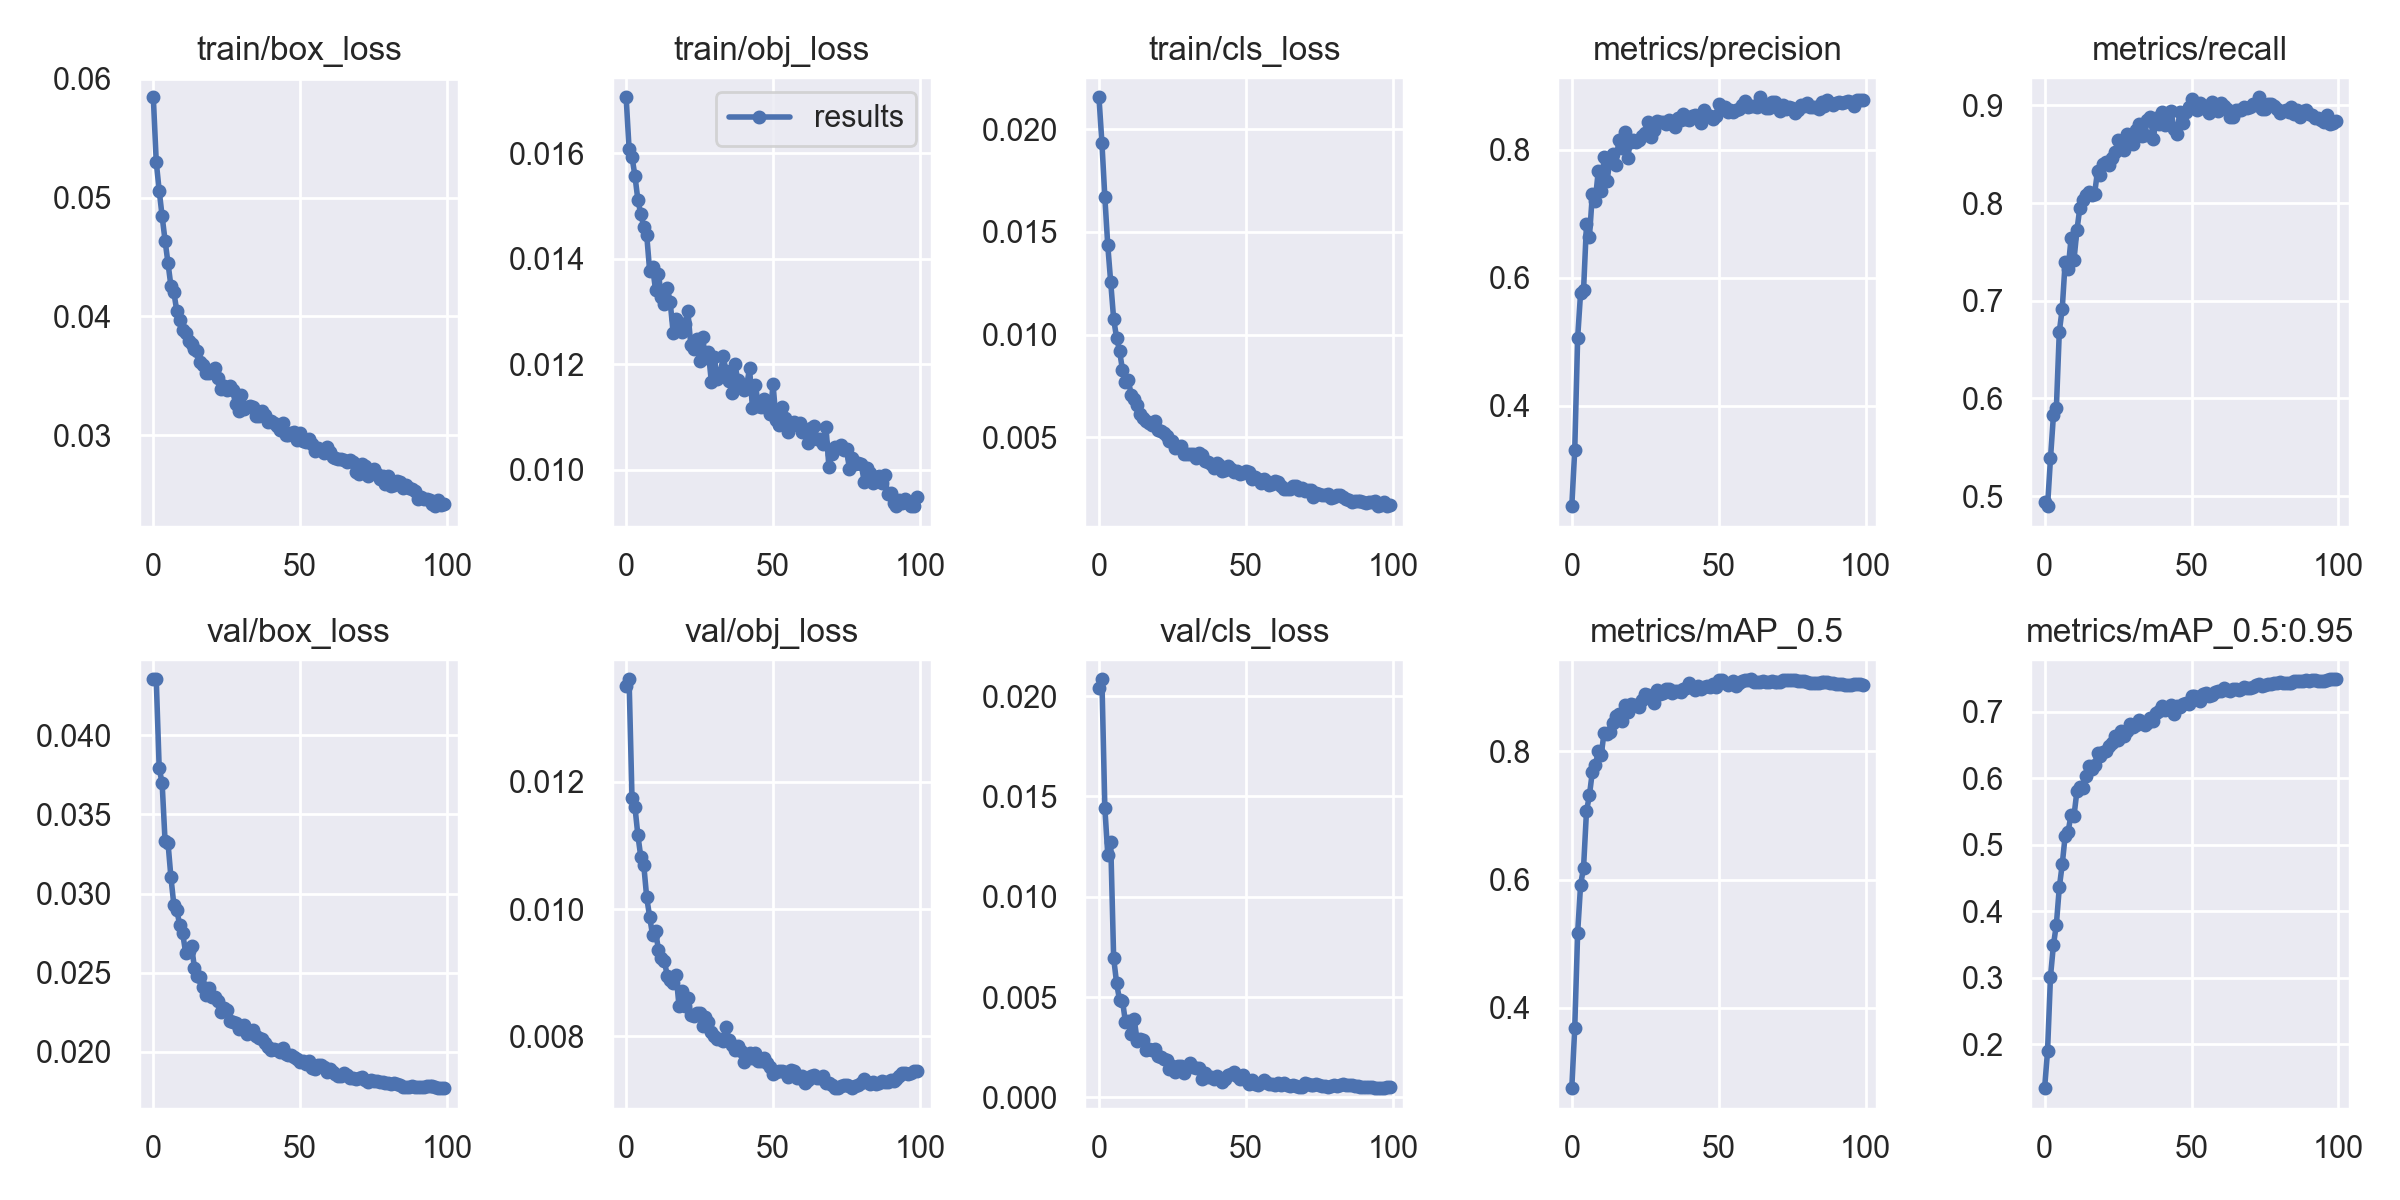

The table this chart was drawn from, first rows:
epoch, train/box_loss, train/obj_loss, train/cls_loss, metrics/precision, metrics/recall, metrics/mAP_0.5, metrics/mAP_0.5:0.95, val/box_loss, val/obj_loss, val/cls_loss, x/lr0, x/lr1, x/lr2
0, 0.05844, 0.01706, 0.02157, 0.243, 0.4944, 0.2747, 0.1341, 0.04353, 0.0135, 0.02039, 0.06707, 0.0003326, 0.0003326
1, 0.05301, 0.01609, 0.01936, 0.33, 0.4897, 0.368, 0.1899, 0.04352, 0.01361, 0.02084, 0.03407, 0.0006599, 0.0006599
2, 0.05059, 0.01593, 0.01671, 0.5063, 0.5386, 0.5173, 0.3018, 0.03791, 0.01174, 0.01444, 0.001054, 0.0009813, 0.0009813
3, 0.04844, 0.01557, 0.01434, 0.5768, 0.5826, 0.592, 0.3492, 0.03697, 0.0116, 0.0121, 0.000973, 0.000973, 0.000973
4, 0.04639, 0.01511, 0.01255, 0.5803, 0.59, 0.6181, 0.3801, 0.0333, 0.01116, 0.01272, 0.000973, 0.000973, 0.000973
5, 0.04448, 0.01485, 0.01076, 0.6838, 0.6683, 0.7065, 0.4359, 0.0332, 0.01081, 0.006946, 0.000964, 0.000964, 0.000964
6, 0.04256, 0.01461, 0.009839, 0.6634, 0.6919, 0.7313, 0.4707, 0.03101, 0.01069, 0.005697, 0.000955, 0.000955, 0.000955
7, 0.04203, 0.01445, 0.009209, 0.7304, 0.7399, 0.7684, 0.5138, 0.02927, 0.01018, 0.004852, 0.000946, 0.000946, 0.000946
8, 0.04045, 0.01378, 0.008282, 0.7207, 0.7322, 0.7779, 0.52, 0.02896, 0.009878, 0.004827, 0.000937, 0.000937, 0.000937
9, 0.03969, 0.01384, 0.007688, 0.7666, 0.764, 0.7999, 0.5449, 0.02799, 0.009588, 0.003759, 0.000928, 0.000928, 0.000928
10, 0.03889, 0.01341, 0.007764, 0.7356, 0.7422, 0.7942, 0.5437, 0.02748, 0.009647, 0.003824, 0.000919, 0.000919, 0.000919
11, 0.03864, 0.01372, 0.007036, 0.7887, 0.7722, 0.8293, 0.5809, 0.02627, 0.009363, 0.003148, 0.00091, 0.00091, 0.00091
12, 0.03796, 0.01327, 0.006863, 0.7511, 0.7954, 0.8275, 0.5868, 0.0264, 0.009238, 0.00389, 0.000901, 0.000901, 0.000901
13, 0.03768, 0.01315, 0.00654, 0.7854, 0.803, 0.8306, 0.5848, 0.02669, 0.00919, 0.002827, 0.000892, 0.000892, 0.000892
14, 0.03725, 0.01345, 0.006109, 0.7942, 0.8082, 0.844, 0.603, 0.02533, 0.008946, 0.002924, 0.000883, 0.000883, 0.000883
15, 0.03711, 0.01317, 0.005941, 0.7765, 0.8117, 0.8548, 0.6186, 0.02477, 0.008891, 0.002873, 0.000874, 0.000874, 0.000874
16, 0.03614, 0.0126, 0.005762, 0.8148, 0.8078, 0.8585, 0.6143, 0.02474, 0.008833, 0.002365, 0.000865, 0.000865, 0.000865
17, 0.03593, 0.01286, 0.005669, 0.8036, 0.8094, 0.847, 0.6203, 0.0241, 0.008967, 0.002405, 0.000856, 0.000856, 0.000856
18, 0.03523, 0.01279, 0.005611, 0.8272, 0.8325, 0.8718, 0.6379, 0.02358, 0.008474, 0.002363, 0.000847, 0.000847, 0.000847
19, 0.03526, 0.0126, 0.005773, 0.7879, 0.8291, 0.8616, 0.6337, 0.02401, 0.008717, 0.002433, 0.000838, 0.000838, 0.000838
20, 0.03546, 0.01277, 0.005342, 0.8127, 0.8405, 0.8738, 0.6396, 0.02349, 0.008473, 0.002078, 0.000829, 0.000829, 0.000829
21, 0.03565, 0.01301, 0.005297, 0.8155, 0.842, 0.872, 0.6411, 0.02348, 0.008595, 0.002026, 0.00082, 0.00082, 0.00082
22, 0.03479, 0.01237, 0.005187, 0.8117, 0.8394, 0.8717, 0.6482, 0.0232, 0.00833, 0.001887, 0.000811, 0.000811, 0.000811
23, 0.03394, 0.01228, 0.005027, 0.8158, 0.8467, 0.8694, 0.6529, 0.02254, 0.008315, 0.001858, 0.000802, 0.000802, 0.000802
24, 0.03414, 0.01248, 0.004806, 0.8213, 0.8522, 0.8808, 0.6633, 0.02279, 0.00837, 0.001395, 0.000793, 0.000793, 0.000793
25, 0.03383, 0.01206, 0.004814, 0.8268, 0.8649, 0.8889, 0.6573, 0.02266, 0.008372, 0.001538, 0.000784, 0.000784, 0.000784
26, 0.03414, 0.01252, 0.004482, 0.843, 0.8624, 0.8874, 0.6716, 0.02194, 0.008167, 0.001258, 0.000775, 0.000775, 0.000775
27, 0.03379, 0.01212, 0.004517, 0.8208, 0.8546, 0.8845, 0.6642, 0.0219, 0.008309, 0.001567, 0.000766, 0.000766, 0.000766
28, 0.03264, 0.01223, 0.004575, 0.8316, 0.8709, 0.8752, 0.6704, 0.02182, 0.008225, 0.001581, 0.000757, 0.000757, 0.000757
29, 0.03208, 0.01167, 0.00418, 0.8444, 0.8677, 0.8962, 0.6811, 0.02142, 0.008067, 0.001208, 0.000748, 0.000748, 0.000748
30, 0.03336, 0.01214, 0.004193, 0.843, 0.8609, 0.8892, 0.6774, 0.02155, 0.007999, 0.001524, 0.000739, 0.000739, 0.000739
31, 0.03218, 0.01173, 0.00419, 0.8437, 0.875, 0.8917, 0.6796, 0.02172, 0.007963, 0.001701, 0.00073, 0.00073, 0.00073
32, 0.03238, 0.01179, 0.004178, 0.8406, 0.8808, 0.8965, 0.688, 0.0211, 0.007955, 0.001497, 0.000721, 0.000721, 0.000721
33, 0.03245, 0.01216, 0.00396, 0.8471, 0.869, 0.8979, 0.6837, 0.02134, 0.007926, 0.001444, 0.000712, 0.000712, 0.000712
34, 0.0324, 0.01188, 0.004228, 0.8398, 0.8694, 0.8916, 0.6802, 0.02139, 0.008154, 0.001438, 0.000703, 0.000703, 0.000703
35, 0.03159, 0.01168, 0.004122, 0.8354, 0.8852, 0.8944, 0.6827, 0.021, 0.007946, 0.0009342, 0.000694, 0.000694, 0.000694
36, 0.03167, 0.01146, 0.003848, 0.8503, 0.888, 0.8943, 0.6911, 0.02091, 0.007858, 0.001208, 0.000685, 0.000685, 0.000685
37, 0.03203, 0.012, 0.003801, 0.8473, 0.866, 0.8925, 0.6866, 0.02082, 0.00779, 0.001019, 0.000676, 0.000676, 0.000676
38, 0.03171, 0.01169, 0.003672, 0.8557, 0.8874, 0.8978, 0.6989, 0.02054, 0.007841, 0.0009973, 0.000667, 0.000667, 0.000667
39, 0.03116, 0.01159, 0.003514, 0.8487, 0.8811, 0.8984, 0.7017, 0.0203, 0.007776, 0.0008981, 0.000658, 0.000658, 0.000658
40, 0.03125, 0.0115, 0.003737, 0.8467, 0.8938, 0.9063, 0.7081, 0.0201, 0.007595, 0.001084, 0.000649, 0.000649, 0.000649
41, 0.03105, 0.01159, 0.003624, 0.8536, 0.8797, 0.9009, 0.7026, 0.0202, 0.007665, 0.0009757, 0.00064, 0.00064, 0.00064
42, 0.03077, 0.01192, 0.003328, 0.8544, 0.8922, 0.8955, 0.7055, 0.02015, 0.007737, 0.0007783, 0.000631, 0.000631, 0.000631
43, 0.03047, 0.01116, 0.003372, 0.8515, 0.8943, 0.9015, 0.7108, 0.02002, 0.007652, 0.0009002, 0.000622, 0.000622, 0.000622
44, 0.03108, 0.01161, 0.003576, 0.8424, 0.8757, 0.8969, 0.697, 0.02024, 0.00774, 0.001127, 0.000613, 0.000613, 0.000613
45, 0.03004, 0.01121, 0.003461, 0.862, 0.8709, 0.9001, 0.708, 0.01984, 0.007618, 0.001154, 0.000604, 0.000604, 0.000604
46, 0.03007, 0.01119, 0.003272, 0.8539, 0.8928, 0.9025, 0.7066, 0.01983, 0.007605, 0.001279, 0.000595, 0.000595, 0.000595
47, 0.03021, 0.01134, 0.003361, 0.8524, 0.8819, 0.8999, 0.7111, 0.01982, 0.00766, 0.001046, 0.000586, 0.000586, 0.000586
48, 0.03028, 0.01118, 0.003217, 0.8481, 0.8932, 0.9048, 0.7136, 0.01969, 0.007584, 0.0009012, 0.000577, 0.000577, 0.000577
49, 0.02959, 0.01105, 0.003238, 0.8526, 0.8986, 0.9, 0.7125, 0.01957, 0.007515, 0.001097, 0.000568, 0.000568, 0.000568
50, 0.03019, 0.01162, 0.003326, 0.8717, 0.9064, 0.9115, 0.7238, 0.01935, 0.007406, 0.0008606, 0.000559, 0.000559, 0.000559
51, 0.02949, 0.01095, 0.003288, 0.8666, 0.9021, 0.9117, 0.7239, 0.01943, 0.007438, 0.0006704, 0.00055, 0.00055, 0.00055
52, 0.02946, 0.01084, 0.002955, 0.8672, 0.8957, 0.9061, 0.7223, 0.01925, 0.00746, 0.0008888, 0.000541, 0.000541, 0.000541
53, 0.02966, 0.01119, 0.003064, 0.8598, 0.9025, 0.904, 0.7165, 0.01944, 0.007462, 0.0006767, 0.000532, 0.000532, 0.000532
54, 0.02923, 0.01098, 0.002969, 0.863, 0.8971, 0.9059, 0.7271, 0.019, 0.007444, 0.0006101, 0.000523, 0.000523, 0.000523
55, 0.0287, 0.01071, 0.002773, 0.859, 0.8991, 0.9097, 0.7285, 0.01895, 0.007358, 0.0007165, 0.000514, 0.000514, 0.000514
56, 0.02898, 0.01084, 0.002931, 0.8616, 0.8926, 0.9025, 0.7242, 0.01914, 0.007469, 0.0008503, 0.000505, 0.000505, 0.000505
57, 0.02877, 0.0109, 0.002838, 0.864, 0.904, 0.9062, 0.7259, 0.01915, 0.007449, 0.0007458, 0.000496, 0.000496, 0.000496
58, 0.0285, 0.01086, 0.002662, 0.8702, 0.9007, 0.9101, 0.7291, 0.01903, 0.007352, 0.0006493, 0.000487, 0.000487, 0.000487
59, 0.02901, 0.01089, 0.002716, 0.8765, 0.8945, 0.9115, 0.7305, 0.01871, 0.007347, 0.0006659, 0.000478, 0.000478, 0.000478
... 40 more rows
